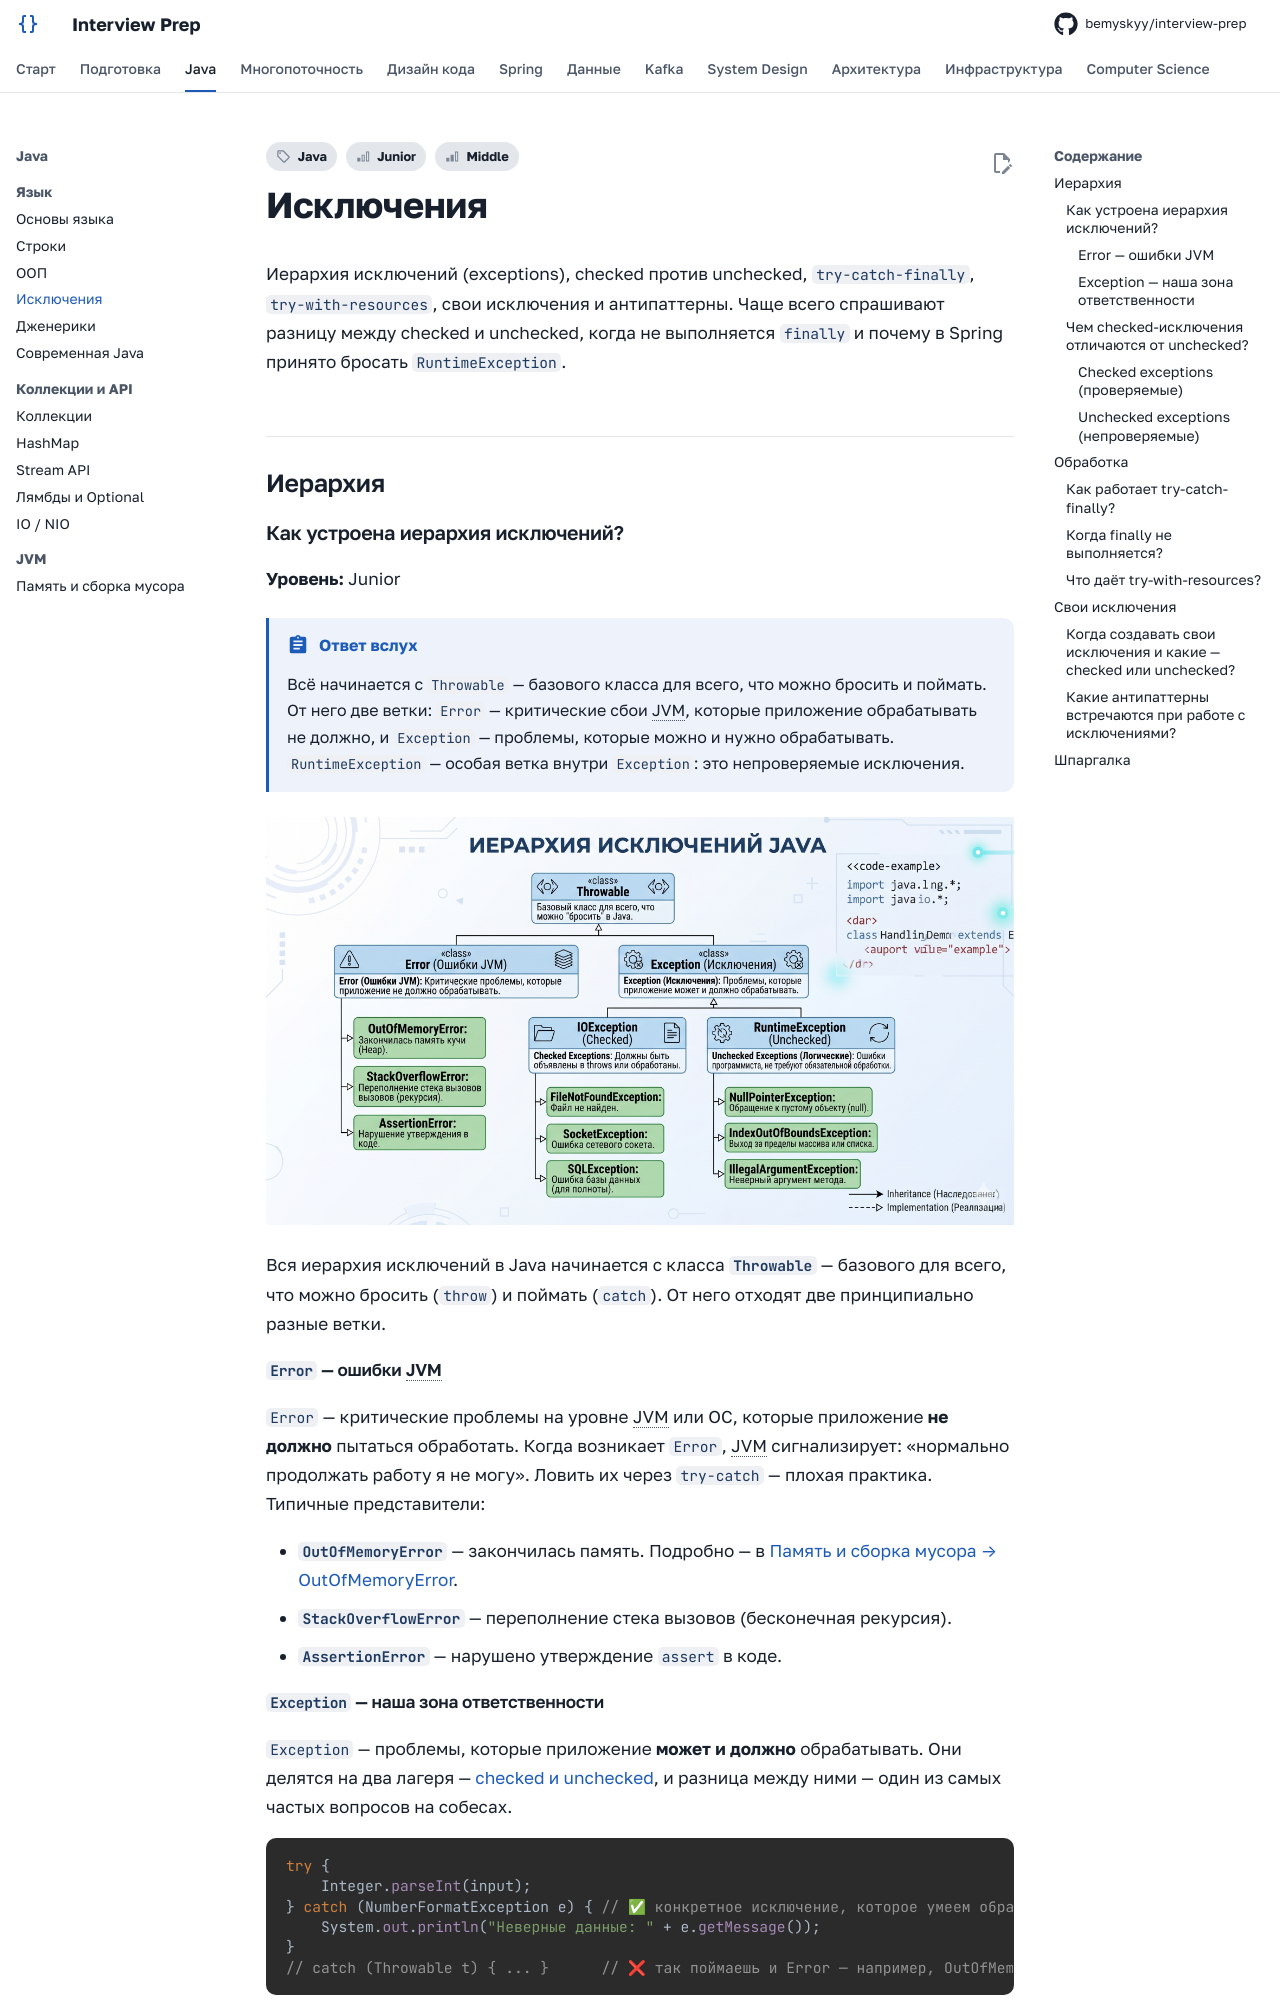

repository: bemyskyy/interview-prep · page: java/exceptions/index.html · generator: mkdocs

---
tags:
  - Junior
  - Middle
  - Java
---

# Исключения

Иерархия исключений (exceptions), checked против unchecked, `try-catch-finally`, `try-with-resources`, свои исключения и антипаттерны. Чаще всего спрашивают разницу между checked и unchecked, когда не выполняется `finally` и почему в Spring принято бросать `RuntimeException`.

## Иерархия { #hierarchy }

### Как устроена иерархия исключений? { #throwable }

**Уровень:** Junior

!!! abstract "Ответ вслух"
    Всё начинается с `Throwable` — базового класса для всего, что можно бросить и поймать. От него две ветки: `Error` — критические сбои JVM, которые приложение обрабатывать не должно, и `Exception` — проблемы, которые можно и нужно обрабатывать. `RuntimeException` — особая ветка внутри `Exception`: это непроверяемые исключения.

![Иерархия исключений Java](../assets/exceptions-hierarchy.png)

Вся иерархия исключений в Java начинается с класса **`Throwable`** — базового для всего, что можно бросить (`throw`) и поймать (`catch`). От него отходят две принципиально разные ветки.

#### `Error` — ошибки JVM { #error }

`Error` — критические проблемы на уровне JVM или ОС, которые приложение **не должно** пытаться обработать. Когда возникает `Error`, JVM сигнализирует: «нормально продолжать работу я не могу». Ловить их через `try-catch` — плохая практика. Типичные представители:

- **`OutOfMemoryError`** — закончилась память. Подробно — в [Память и сборка мусора → OutOfMemoryError](jvm.md#oom).
- **`StackOverflowError`** — переполнение стека вызовов (бесконечная рекурсия).
- **`AssertionError`** — нарушено утверждение `assert` в коде.

#### `Exception` — наша зона ответственности { #exception }

`Exception` — проблемы, которые приложение **может и должно** обрабатывать. Они делятся на два лагеря — [checked и unchecked](#checked-unchecked), и разница между ними — один из самых частых вопросов на собесах.

```java
try {
    Integer.parseInt(input);
} catch (NumberFormatException e) { // ✅ конкретное исключение, которое умеем обработать
    System.out.println("Неверные данные: " + e.getMessage());
}
// catch (Throwable t) { ... }      // ❌ так поймаешь и Error — например, OutOfMemoryError
```

!!! warning "Ловушка: `catch (Throwable t)`"
    Такой блок ловит и `Error`, включая `OutOfMemoryError` и `StackOverflowError`, после которых состояние JVM непредсказуемо. Ловить `Throwable` оправдано только на самой верхней границе — например, чтобы залогировать падение потока.

??? question "Проверь себя"
    1. От какого класса наследуются все исключения?
    2. Чем `Error` отличается от `Exception`?
    3. Почему `catch (Throwable t)` — плохая идея?
